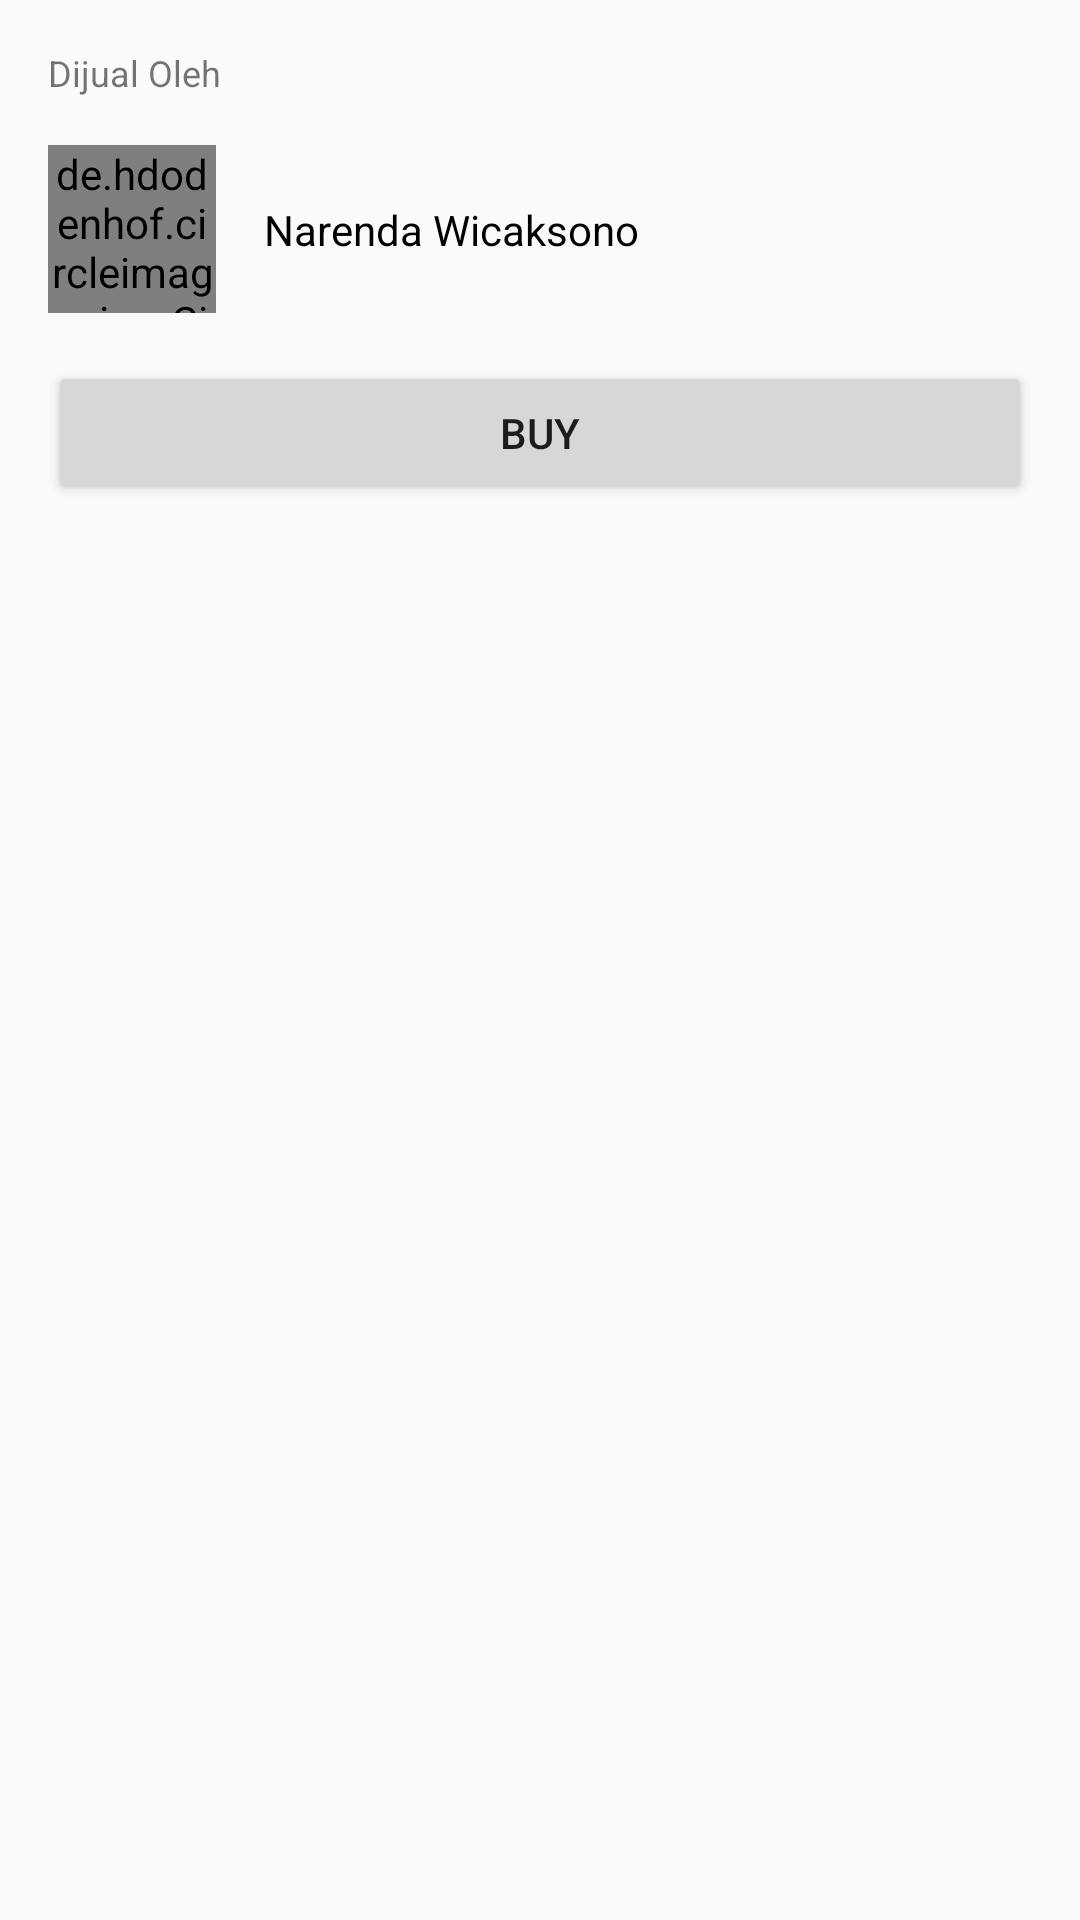

Write the Android layout XML for this screen, with the resource values it uses.
<!-- AndroidManifest.xml: application theme AppTheme -->
<!-- res/layout/layout_seller.xml -->
<?xml version="1.0" encoding="utf-8"?>
<androidx.constraintlayout.widget.ConstraintLayout xmlns:android="http://schemas.android.com/apk/res/android"
    android:layout_width="match_parent"
    android:layout_height="match_parent"
    xmlns:app="http://schemas.android.com/apk/res-auto">


    <TextView
        android:id="@+id/text_seller"
        android:layout_width="match_parent"
        android:layout_height="wrap_content"
        android:layout_marginEnd="16dp"
        android:layout_marginStart="16dp"
        android:layout_marginTop="16dp"
        android:text="@string/seller"
        android:textSize="12sp"
        app:layout_constraintEnd_toEndOf="parent"
        app:layout_constraintStart_toStartOf="parent"
        app:layout_constraintTop_toTopOf="parent" />

    <de.hdodenhof.circleimageview.CircleImageView
        android:id="@+id/profile_image"
        android:layout_width="56dp"
        android:layout_height="56dp"
        android:layout_marginStart="16dp"
        android:layout_marginTop="16dp"
        android:src="@drawable/photo"
        app:layout_constraintStart_toStartOf="parent"
        app:layout_constraintTop_toBottomOf="@+id/text_seller" />

    <TextView
        android:id="@+id/profile_text"
        android:layout_width="0dp"
        android:layout_height="wrap_content"
        android:layout_marginBottom="8dp"
        android:layout_marginEnd="16dp"
        android:layout_marginStart="16dp"
        android:layout_marginTop="8dp"
        android:text="@string/narenda_wicaksono"
        android:textColor="@android:color/black"
        app:layout_constraintBottom_toBottomOf="@+id/profile_image"
        app:layout_constraintEnd_toEndOf="parent"
        app:layout_constraintStart_toEndOf="@+id/profile_image"
        app:layout_constraintTop_toTopOf="@+id/profile_image" />

    <Button
        android:id="@+id/button_buy"
        android:layout_width="match_parent"
        android:layout_height="wrap_content"
        android:layout_marginEnd="16dp"
        android:layout_marginStart="16dp"
        android:layout_marginTop="16dp"
        android:text="@string/buy"
        app:layout_constraintEnd_toEndOf="parent"
        app:layout_constraintStart_toStartOf="parent"
        app:layout_constraintTop_toBottomOf="@+id/profile_image" />

</androidx.constraintlayout.widget.ConstraintLayout>
<!-- resources referenced by this layout -->
<resources>
  <string name="buy">Buy</string>
  <string name="narenda_wicaksono">Narenda Wicaksono</string>
  <string name="seller">Dijual Oleh</string>
  <style name="AppTheme" parent="Theme.AppCompat.Light.DarkActionBar">
          
          <item name="colorPrimary">@color/colorPrimary</item>
          <item name="colorPrimaryDark">@color/colorPrimaryDark</item>
          <item name="colorAccent">@color/colorAccent</item>
      </style>
  <color name="colorPrimary">#607D8B</color>
  <color name="colorPrimaryDark">#455A64</color>
  <color name="colorAccent">#FF5722</color>
</resources>
